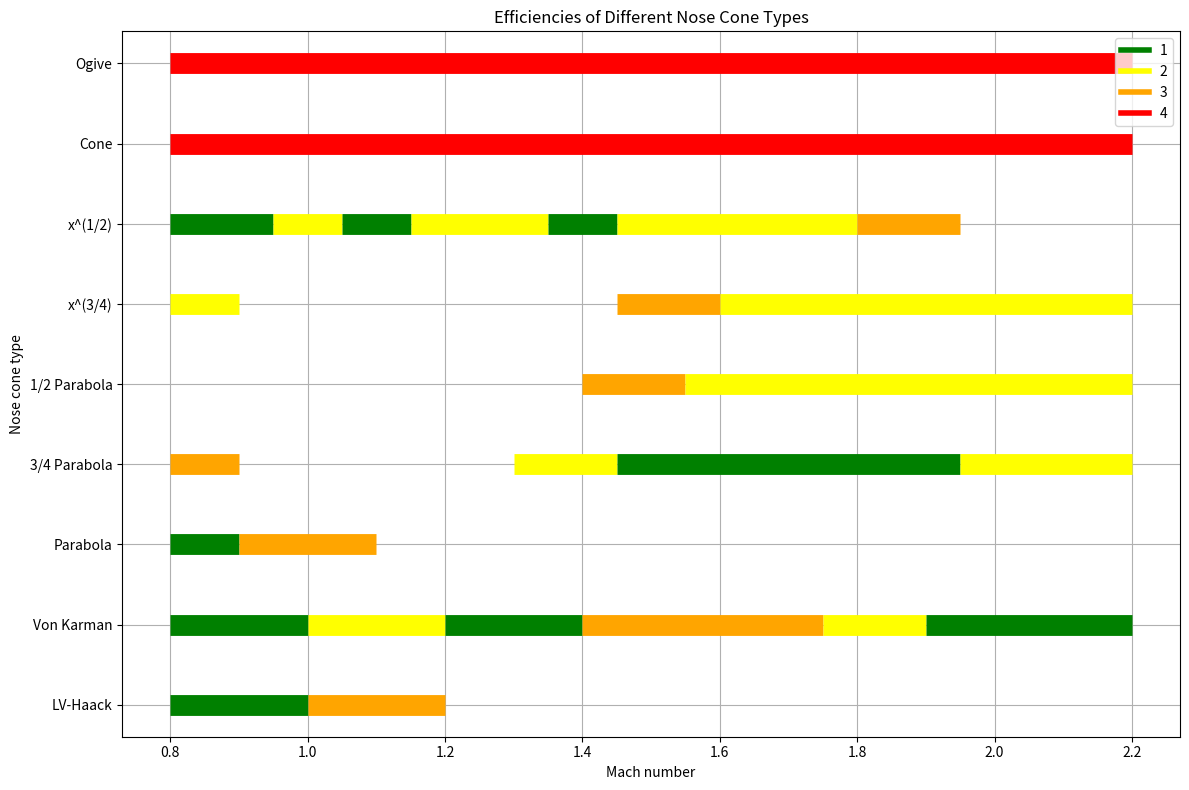

Write the Python code that produced this figure.
import matplotlib.pyplot as plt
import matplotlib.image as mpimg
from matplotlib.offsetbox import OffsetImage, AnnotationBbox

import matplotlib.colors as mcolors

# Define efficiency ranges for each nose cone type
efficiency_ranges = {
    'LV-Haack': [(0.8, 1, 1), (1, 1.2, 3)],
    'Von Karman': [(0.8, 1, 1), (1, 1.2, 2), (1.2, 1.4, 1), (1.4, 1.75, 3), (1.75, 1.9, 2), (1.9, 2.2, 1)],
    'Parabola': [(0.8, 0.9, 1), (0.9, 1.1, 3)],
    '3/4 Parabola': [(0.8, 0.9, 3), (1.3, 1.45, 2), (1.45, 1.95, 1), (1.95, 2.2, 2)],
    '1/2 Parabola': [(1.4, 1.55, 3), (1.55, 2.2, 2)],
    'x^(3/4)': [(0.8, 0.9, 2), (1.45, 1.6, 3), (1.6, 2.2, 2)],
    'x^(1/2)': [(0.8, 0.95, 1), (0.95, 1.05, 2), (1.05, 1.15, 1), (1.15, 1.35, 2), (1.35, 1.45, 1), (1.45, 1.8, 2), (1.8, 1.95, 3)],
    'Cone': [(0.8, 2.2, 4)],
    'Ogive': [(0.8, 2.2, 4)]
}

# Read the SVG images
#images = {
#    'Ogive': mpimg.imread('NoseconeImages/ogive.svg'),
#    'Cone': mpimg.imread('NoseconeImages/cone.svg'),
#    'LV-Haack': mpimg.imread('NoseconeImages/lv_haack.svg'),
#    'Von Karman': mpimg.imread('NoseconeImages/von_karman.svg'),
#    'Parabola': mpimg.imread('NoseconeImages/parabola.svg'),
#    '3/4 Parabola': mpimg.imread('NoseconeImages/three_quarters_parabola.svg'),
#    '1/2 Parabola': mpimg.imread('NoseconeImages/half_parabola.svg'),
#    'x^(3/4)': mpimg.imread('NoseconeImages/x_three_quarters.svg'),
#    'x^(1/2)': mpimg.imread('NoseconeImages/x_half.svg')
#}


# Define colors for efficiencies
colors = {
    1: 'green',
    2: 'yellow',
    3: 'orange',
    4: 'red'
}

plt.figure(figsize=(12, 8))

# Plot efficiency ranges for each nose cone type
for i, (cone_type, ranges) in enumerate(efficiency_ranges.items()):
    for start, end, efficiency in ranges:
        plt.hlines(i, start, end, colors=colors[efficiency], lw=15)

plt.yticks(range(len(efficiency_ranges)), list(efficiency_ranges.keys()))
plt.xlabel('Mach number')
plt.ylabel('Nose cone type')

# Create a custom legend
handles = [plt.Line2D([0], [0], color=color, lw=4) for color in colors.values()]
labels = [f'{efficiency}' for efficiency in colors.keys()]
plt.legend(handles, labels)

# Add the images to the graph
#for i, (cone_type, image) in enumerate(images.items()):
#    ax = plt.gca()
#    imagebox = OffsetImage(image, zoom=0.2)
#    ab = AnnotationBbox(imagebox, (0.8, i))
#    ax.add_artist(ab)

plt.grid(True)
plt.title('Efficiencies of Different Nose Cone Types')
plt.tight_layout()
plt.show()